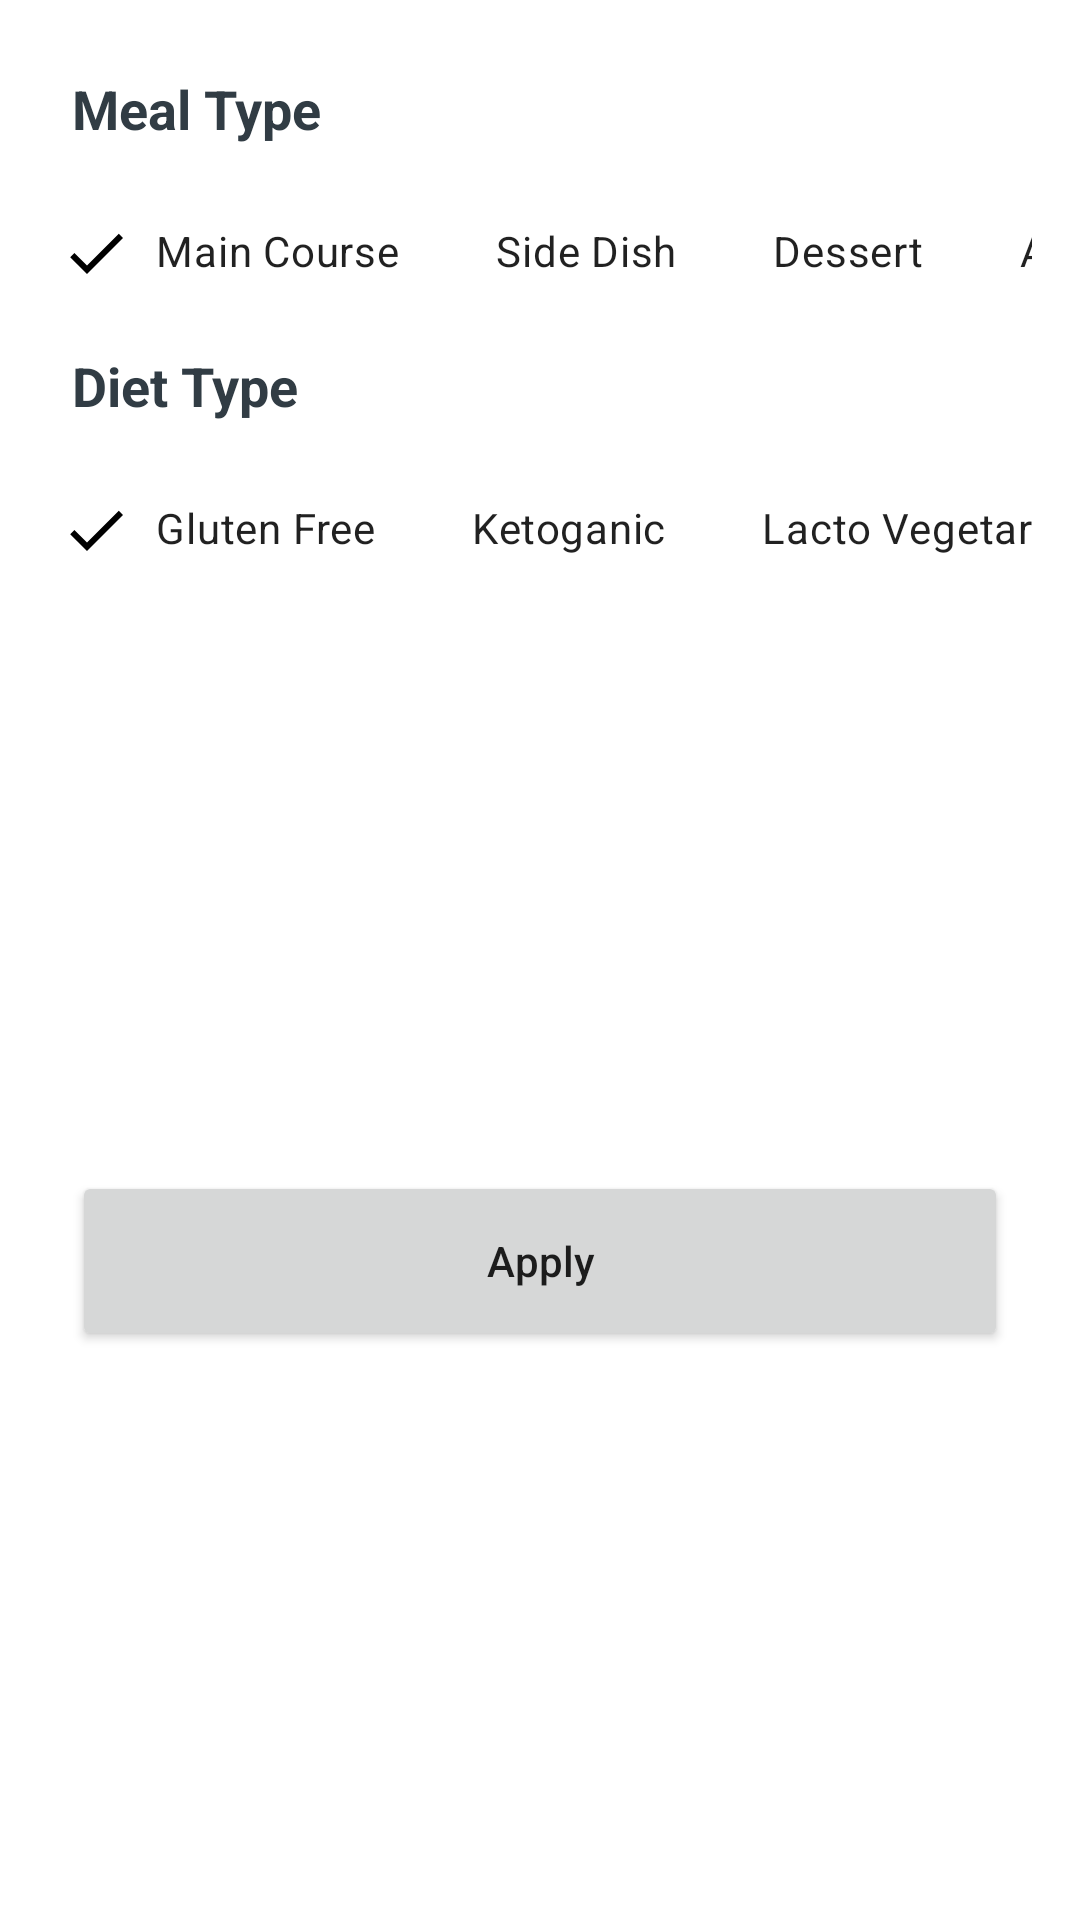

This screen was rendered from an Android layout file. Write that file and the resources it references.
<!-- AndroidManifest.xml: application theme SplashScreenStyle -->
<!-- res/layout/recipes_bottom_sheet.xml -->
<?xml version="1.0" encoding="utf-8"?>
<androidx.constraintlayout.widget.ConstraintLayout xmlns:android="http://schemas.android.com/apk/res/android"
    xmlns:app="http://schemas.android.com/apk/res-auto"
    xmlns:tools="http://schemas.android.com/tools"
    android:layout_width="match_parent"
    android:layout_height="wrap_content"
    android:background="@color/white"
    tools:context=".ui.fragments.recipes.bottomsheet.RecipesBottomSheet">

    <TextView
        android:id="@+id/mealType_textView"
        android:layout_width="wrap_content"
        android:layout_height="wrap_content"
        android:layout_marginStart="24dp"
        android:layout_marginTop="24dp"
        android:text="@string/meal_type"
        android:textColor="@color/dark"
        android:textSize="18sp"
        android:textStyle="bold"
        app:layout_constraintStart_toStartOf="parent"
        app:layout_constraintTop_toTopOf="parent" />

    <HorizontalScrollView
        android:id="@+id/mealType_scrollView"
        android:layout_width="match_parent"
        android:layout_height="wrap_content"
        android:layout_marginStart="16dp"
        android:layout_marginTop="12dp"
        android:layout_marginEnd="16dp"
        android:scrollbars="none"
        app:layout_constraintEnd_toEndOf="parent"
        app:layout_constraintStart_toStartOf="parent"
        app:layout_constraintTop_toBottomOf="@+id/mealType_textView">

        <LinearLayout
            android:layout_width="wrap_content"
            android:layout_height="match_parent"
            android:orientation="horizontal">


            <com.google.android.material.chip.ChipGroup
                android:id="@+id/mealType_chipGroup"
                android:layout_width="match_parent"
                android:layout_height="match_parent"
                app:checkedChip="@+id/main_course_chip"
                app:selectionRequired="true"
                app:singleLine="true"
                app:singleSelection="true">

                <com.google.android.material.chip.Chip
                    android:id="@+id/main_course_chip"
                    style="@style/CustomChipStyle"
                    android:layout_width="wrap_content"
                    android:layout_height="wrap_content"
                    android:text="@string/main_course" />

                <com.google.android.material.chip.Chip
                    android:id="@+id/side_dish_chip"
                    style="@style/CustomChipStyle"
                    android:layout_width="wrap_content"
                    android:layout_height="wrap_content"
                    android:text="@string/side_dish" />

                <com.google.android.material.chip.Chip
                    android:id="@+id/dessert_chip"
                    style="@style/CustomChipStyle"
                    android:layout_width="wrap_content"
                    android:layout_height="wrap_content"
                    android:text="@string/dessert" />

                <com.google.android.material.chip.Chip
                    android:id="@+id/appetizer_chip"
                    style="@style/CustomChipStyle"
                    android:layout_width="wrap_content"
                    android:layout_height="wrap_content"
                    android:text="@string/appetizer" />

                <com.google.android.material.chip.Chip
                    android:id="@+id/salad_chip"
                    style="@style/CustomChipStyle"
                    android:layout_width="wrap_content"
                    android:layout_height="wrap_content"
                    android:text="@string/salad" />

                <com.google.android.material.chip.Chip
                    android:id="@+id/bread_chip"
                    style="@style/CustomChipStyle"
                    android:layout_width="wrap_content"
                    android:layout_height="wrap_content"
                    android:text="@string/bread" />

                <com.google.android.material.chip.Chip
                    android:id="@+id/breakfast_chip"
                    style="@style/CustomChipStyle"
                    android:layout_width="wrap_content"
                    android:layout_height="wrap_content"
                    android:text="@string/breakfast" />

                <com.google.android.material.chip.Chip
                    android:id="@+id/soup_chip"
                    style="@style/CustomChipStyle"
                    android:layout_width="wrap_content"
                    android:layout_height="wrap_content"
                    android:text="@string/soup" />

                <com.google.android.material.chip.Chip
                    android:id="@+id/beverage_chip"
                    style="@style/CustomChipStyle"
                    android:layout_width="wrap_content"
                    android:layout_height="wrap_content"
                    android:text="@string/beverage" />

                <com.google.android.material.chip.Chip
                    android:id="@+id/sauce_chip"
                    style="@style/CustomChipStyle"
                    android:layout_width="wrap_content"
                    android:layout_height="wrap_content"
                    android:text="@string/sauce" />

                <com.google.android.material.chip.Chip
                    android:id="@+id/marinade_chip"
                    style="@style/CustomChipStyle"
                    android:layout_width="wrap_content"
                    android:layout_height="wrap_content"
                    android:text="@string/marinade" />

                <com.google.android.material.chip.Chip
                    android:id="@+id/finger_food_chip"
                    style="@style/CustomChipStyle"
                    android:layout_width="wrap_content"
                    android:layout_height="wrap_content"
                    android:text="@string/finger_food" />

                <com.google.android.material.chip.Chip
                    android:id="@+id/snack_chip"
                    style="@style/CustomChipStyle"
                    android:layout_width="wrap_content"
                    android:layout_height="wrap_content"
                    android:text="@string/snack" />

                <com.google.android.material.chip.Chip
                    android:id="@+id/drink_chip"
                    style="@style/CustomChipStyle"
                    android:layout_width="wrap_content"
                    android:layout_height="wrap_content"
                    android:text="@string/drink" />

            </com.google.android.material.chip.ChipGroup>
        </LinearLayout>
    </HorizontalScrollView>

    <TextView
        android:id="@+id/dietType_textView"
        android:layout_width="wrap_content"
        android:layout_height="wrap_content"
        android:layout_marginStart="24dp"
        android:layout_marginTop="8dp"
        android:text="@string/diet_type"
        android:textColor="@color/dark"
        android:textSize="18sp"
        android:textStyle="bold"
        app:layout_constraintStart_toStartOf="parent"
        app:layout_constraintTop_toBottomOf="@+id/mealType_scrollView" />

    <HorizontalScrollView
        android:id="@+id/dietType_scrollView"
        android:layout_width="match_parent"
        android:layout_height="wrap_content"
        android:layout_marginStart="16dp"
        android:layout_marginTop="12dp"
        android:layout_marginEnd="16dp"
        android:scrollbars="none"
        app:layout_constraintEnd_toEndOf="parent"
        app:layout_constraintStart_toStartOf="parent"
        app:layout_constraintTop_toBottomOf="@+id/dietType_textView">

        <LinearLayout
            android:layout_width="wrap_content"
            android:layout_height="match_parent"
            android:orientation="horizontal">


            <com.google.android.material.chip.ChipGroup
                android:id="@+id/dietType_chipGroup"
                android:layout_width="match_parent"
                android:layout_height="match_parent"
                app:checkedChip="@+id/gluten_free_chip"
                app:selectionRequired="true"
                app:singleLine="true"
                app:singleSelection="true">

                <com.google.android.material.chip.Chip
                    android:id="@+id/gluten_free_chip"
                    style="@style/CustomChipStyle"
                    android:layout_width="wrap_content"
                    android:layout_height="wrap_content"
                    android:text="@string/gluten_free" />

                <com.google.android.material.chip.Chip
                    android:id="@+id/ketogenic_chip"
                    style="@style/CustomChipStyle"
                    android:layout_width="wrap_content"
                    android:layout_height="wrap_content"
                    android:text="@string/ketoganic" />

                <com.google.android.material.chip.Chip
                    android:id="@+id/lacto_vegetarian_chip"
                    style="@style/CustomChipStyle"
                    android:layout_width="wrap_content"
                    android:layout_height="wrap_content"
                    android:text="@string/lacto_vegetarian" />

                <com.google.android.material.chip.Chip
                    android:id="@+id/ovo_vegetarian_chip"
                    style="@style/CustomChipStyle"
                    android:layout_width="wrap_content"
                    android:layout_height="wrap_content"
                    android:text="@string/ovo_vegetarian" />

                <com.google.android.material.chip.Chip
                    android:id="@+id/vegan_chip"
                    style="@style/CustomChipStyle"
                    android:layout_width="wrap_content"
                    android:layout_height="wrap_content"
                    android:text="@string/vegan" />

                <com.google.android.material.chip.Chip
                    android:id="@+id/pescetarian_chip"
                    style="@style/CustomChipStyle"
                    android:layout_width="wrap_content"
                    android:layout_height="wrap_content"
                    android:text="@string/pescetarian" />

                <com.google.android.material.chip.Chip
                    android:id="@+id/paleo_chip"
                    style="@style/CustomChipStyle"
                    android:layout_width="wrap_content"
                    android:layout_height="wrap_content"
                    android:text="@string/paleo" />

                <com.google.android.material.chip.Chip
                    android:id="@+id/primal_chip"
                    style="@style/CustomChipStyle"
                    android:layout_width="wrap_content"
                    android:layout_height="wrap_content"
                    android:text="@string/primal" />

                <com.google.android.material.chip.Chip
                    android:id="@+id/whole_30_chip"
                    style="@style/CustomChipStyle"
                    android:layout_width="wrap_content"
                    android:layout_height="wrap_content"
                    android:text="@string/whole_30" />

            </com.google.android.material.chip.ChipGroup>
        </LinearLayout>
    </HorizontalScrollView>

    <Button
        android:id="@+id/apply_btn"
        android:layout_width="match_parent"
        android:layout_height="60dp"
        android:layout_marginStart="24dp"
        android:layout_marginTop="24dp"
        android:layout_marginEnd="24dp"
        android:layout_marginBottom="24dp"
        android:text="@string/apply"
        android:textAllCaps="false"
        app:layout_constraintBottom_toBottomOf="parent"
        app:layout_constraintEnd_toEndOf="parent"
        app:layout_constraintStart_toStartOf="parent"
        app:layout_constraintTop_toBottomOf="@+id/dietType_scrollView" />
</androidx.constraintlayout.widget.ConstraintLayout>
<!-- resources referenced by this layout -->
<resources>
  <color name="dark">#313C44</color>
  <color name="white">#FFFFFF</color>
  <string name="appetizer">Appetizer</string>
  <string name="apply">Apply</string>
  <string name="beverage">Beverage</string>
  <string name="bread">Bread</string>
  <string name="breakfast">Breakfast</string>
  <string name="dessert">Dessert</string>
  <string name="diet_type">Diet Type</string>
  <string name="drink">Drink</string>
  <string name="finger_food">Finger Food</string>
  <string name="gluten_free">Gluten Free</string>
  <string name="ketoganic">Ketoganic</string>
  <string name="lacto_vegetarian">Lacto Vegetarian</string>
  <string name="main_course">Main Course</string>
  <string name="marinade">Marinade</string>
  <string name="meal_type">Meal Type</string>
  <string name="ovo_vegetarian">Ovo Vegetarian</string>
  <string name="paleo">Paleo</string>
  <string name="pescetarian">Pescetarian</string>
  <string name="primal">Primal</string>
  <string name="salad">Salad</string>
  <string name="sauce">Sauce</string>
  <string name="side_dish">Side Dish</string>
  <string name="snack">Snack</string>
  <string name="soup">Soup</string>
  <string name="vegan">Vegan</string>
  <string name="whole_30">Whole 30</string>
  <style name="CustomChipStyle" parent="Widget.MaterialComponents.Chip.Filter">
          <item name="chipBackgroundColor">@color/chip_background_color</item>
          <item name="android:textColor">@color/chip_text_color</item>
          <item name="checkedIconTint">@color/chip_text_color</item>
      </style>
  <style name="SplashScreenStyle" parent="Theme.MaterialComponents.DayNight.NoActionBar">
          <item name="android:windowBackground">@drawable/splash_screen</item>
          <item name="android:windowTranslucentStatus">true</item>
          <item name="android:windowTranslucentNavigation">true</item>
      </style>
</resources>
